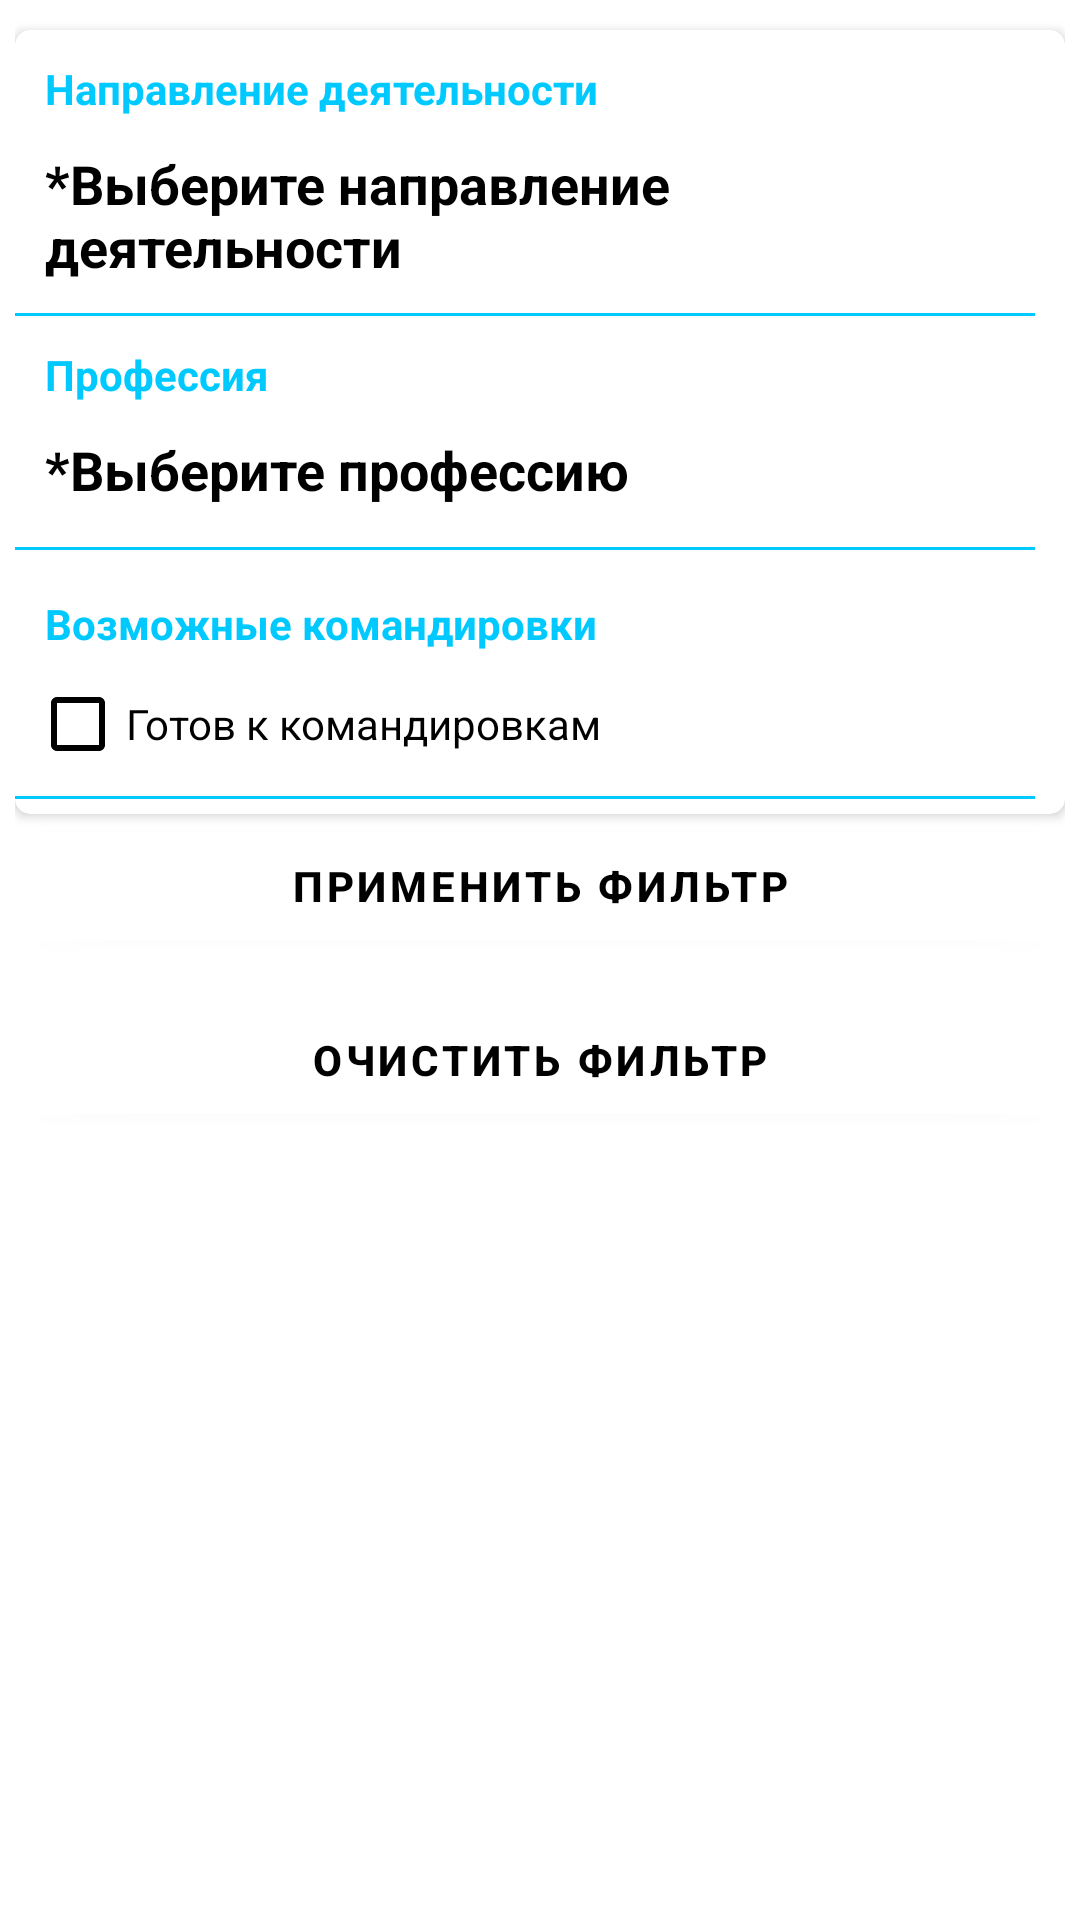

Here is an Android app screen rendered from its layout file. Give the layout XML and the strings, colors and styles it references.
<!-- AndroidManifest.xml: activity theme Theme.Filter -->
<!-- res/layout/activity_filter.xml -->
<?xml version="1.0" encoding="utf-8"?>
<androidx.constraintlayout.widget.ConstraintLayout xmlns:android="http://schemas.android.com/apk/res/android"
    xmlns:app="http://schemas.android.com/apk/res-auto"
    xmlns:tools="http://schemas.android.com/tools"
    android:id="@+id/place_holder"
    android:layout_width="match_parent"
    android:layout_height="match_parent">

    <ScrollView
        android:id="@+id/scroolViewMain"
        android:layout_width="match_parent"
        android:layout_height="match_parent"
        app:layout_constraintBottom_toBottomOf="parent"
        app:layout_constraintEnd_toEndOf="parent"
        app:layout_constraintStart_toStartOf="parent"
        app:layout_constraintTop_toTopOf="parent">

        <LinearLayout
            android:layout_width="match_parent"
            android:layout_height="wrap_content"
            android:layout_margin="5dp"
            android:orientation="vertical">

            <androidx.cardview.widget.CardView
                android:id="@+id/cardAdress"
                android:layout_width="match_parent"
                android:layout_height="match_parent"
                android:layout_marginTop="5dp"
                app:cardBackgroundColor="@color/white"
                app:cardCornerRadius="5dp">

                <LinearLayout
                    android:layout_width="match_parent"
                    android:layout_height="match_parent"
                    android:orientation="vertical">

                    <TextView
                        android:id="@+id/tvTitleSector"
                        android:layout_width="match_parent"
                        android:layout_height="wrap_content"
                        android:layout_marginStart="10dp"
                        android:layout_marginTop="10dp"
                        android:text="@string/works_type"
                        android:textColor="@color/blue_main"
                        android:textStyle="bold" />

                    <TextView
                        android:id="@+id/tvSector"
                        android:layout_width="match_parent"
                        android:layout_height="wrap_content"
                        android:minHeight="48dp"
                        android:onClick="onClickSelectSector"
                        android:padding="10dp"
                        android:text="@string/select_works"
                        android:textColor="@color/black"
                        android:textSize="18sp"
                        android:textStyle="bold" />

                    <LinearLayout
                        android:id="@+id/devider1"
                        android:layout_width="match_parent"
                        android:layout_height="1dp"
                        android:layout_marginEnd="10dp"
                        android:background="@color/blue_main"
                        android:orientation="horizontal">

                    </LinearLayout>

                    <TextView
                        android:id="@+id/tvTitleCity"
                        android:layout_width="match_parent"
                        android:layout_height="wrap_content"
                        android:layout_marginStart="10dp"
                        android:layout_marginTop="10dp"
                        android:text="@string/profile"
                        android:textColor="@color/blue_main"
                        android:textStyle="bold" />

                    <TextView
                        android:id="@+id/tvCity"
                        android:layout_width="match_parent"
                        android:layout_height="wrap_content"
                        android:minHeight="48dp"
                        android:onClick="onClickSelectCities"
                        android:padding="10dp"
                        android:text="@string/select_profile"
                        android:textColor="@color/black"
                        android:textSize="18sp"
                        android:textStyle="bold" />


                    <LinearLayout
                        android:id="@+id/devider4"
                        android:layout_width="match_parent"
                        android:layout_height="1dp"
                        android:layout_marginEnd="10dp"
                        android:layout_marginBottom="5dp"
                        android:background="@color/blue_main"
                        android:orientation="horizontal">

                    </LinearLayout>

                    <TextView
                        android:id="@+id/tvTitleSend"
                        android:layout_width="match_parent"
                        android:layout_height="wrap_content"
                        android:layout_marginStart="10dp"
                        android:layout_marginTop="10dp"
                        android:text="@string/buisiness_trips"
                        android:textColor="@color/blue_main"
                        android:textStyle="bold" />

                    <CheckBox
                        android:id="@+id/checkBoxWithSend"
                        android:layout_width="match_parent"
                        android:layout_height="wrap_content"
                        android:layout_marginStart="5dp"
                        android:buttonTint="@color/black"
                        android:checked="false"
                        android:text="@string/ready_for_buisiness_trips"
                        android:textColor="@color/black"
                        android:textColorHighlight="@color/blue_main"
                        android:textColorLink="@color/blue_main" />

                    <LinearLayout
                        android:id="@+id/devider5"
                        android:layout_width="match_parent"
                        android:layout_height="1dp"
                        android:layout_marginEnd="10dp"
                        android:layout_marginBottom="5dp"
                        android:background="@color/blue_main"
                        android:orientation="horizontal">

                    </LinearLayout>

                </LinearLayout>

            </androidx.cardview.widget.CardView>

            <Button
                android:id="@+id/btDone"
                android:layout_width="match_parent"
                android:layout_height="wrap_content"
                android:layout_marginBottom="10dp"
                android:backgroundTint="@color/white"
                android:text="Применить фильтр"
                android:textColor="@color/black"
                android:textStyle="bold" />

            <Button
                android:id="@+id/btClear"
                android:layout_width="match_parent"
                android:layout_height="wrap_content"
                android:backgroundTint="@color/white"
                android:text="Очистить фильтр"
                android:textColor="@color/black"
                android:textStyle="bold" />

        </LinearLayout>
    </ScrollView>

</androidx.constraintlayout.widget.ConstraintLayout>
<!-- resources referenced by this layout -->
<resources>
  <color name="black">#FF000000</color>
  <color name="blue_main">#00c9ff</color>
  <color name="white">#FFFFFFFF</color>
  <string name="buisiness_trips">Возможные командировки</string>
  <string name="profile">Профессия</string>
  <string name="ready_for_buisiness_trips">Готов к командировкам</string>
  <string name="select_profile">*Выберите профессию</string>
  <string name="select_works">*Выберите направление деятельности</string>
  <string name="works_type">Направление деятельности</string>
  <style name="Theme.Filter" parent="Theme.MaterialComponents.DayNight.DarkActionBar">
          
          <item name="colorPrimary">@color/blue_main</item>
          <item name="colorPrimaryVariant">@color/black</item>
          <item name="colorOnPrimary">@color/white</item>
          <item name="android:windowFullscreen">true</item>
      </style>
</resources>
